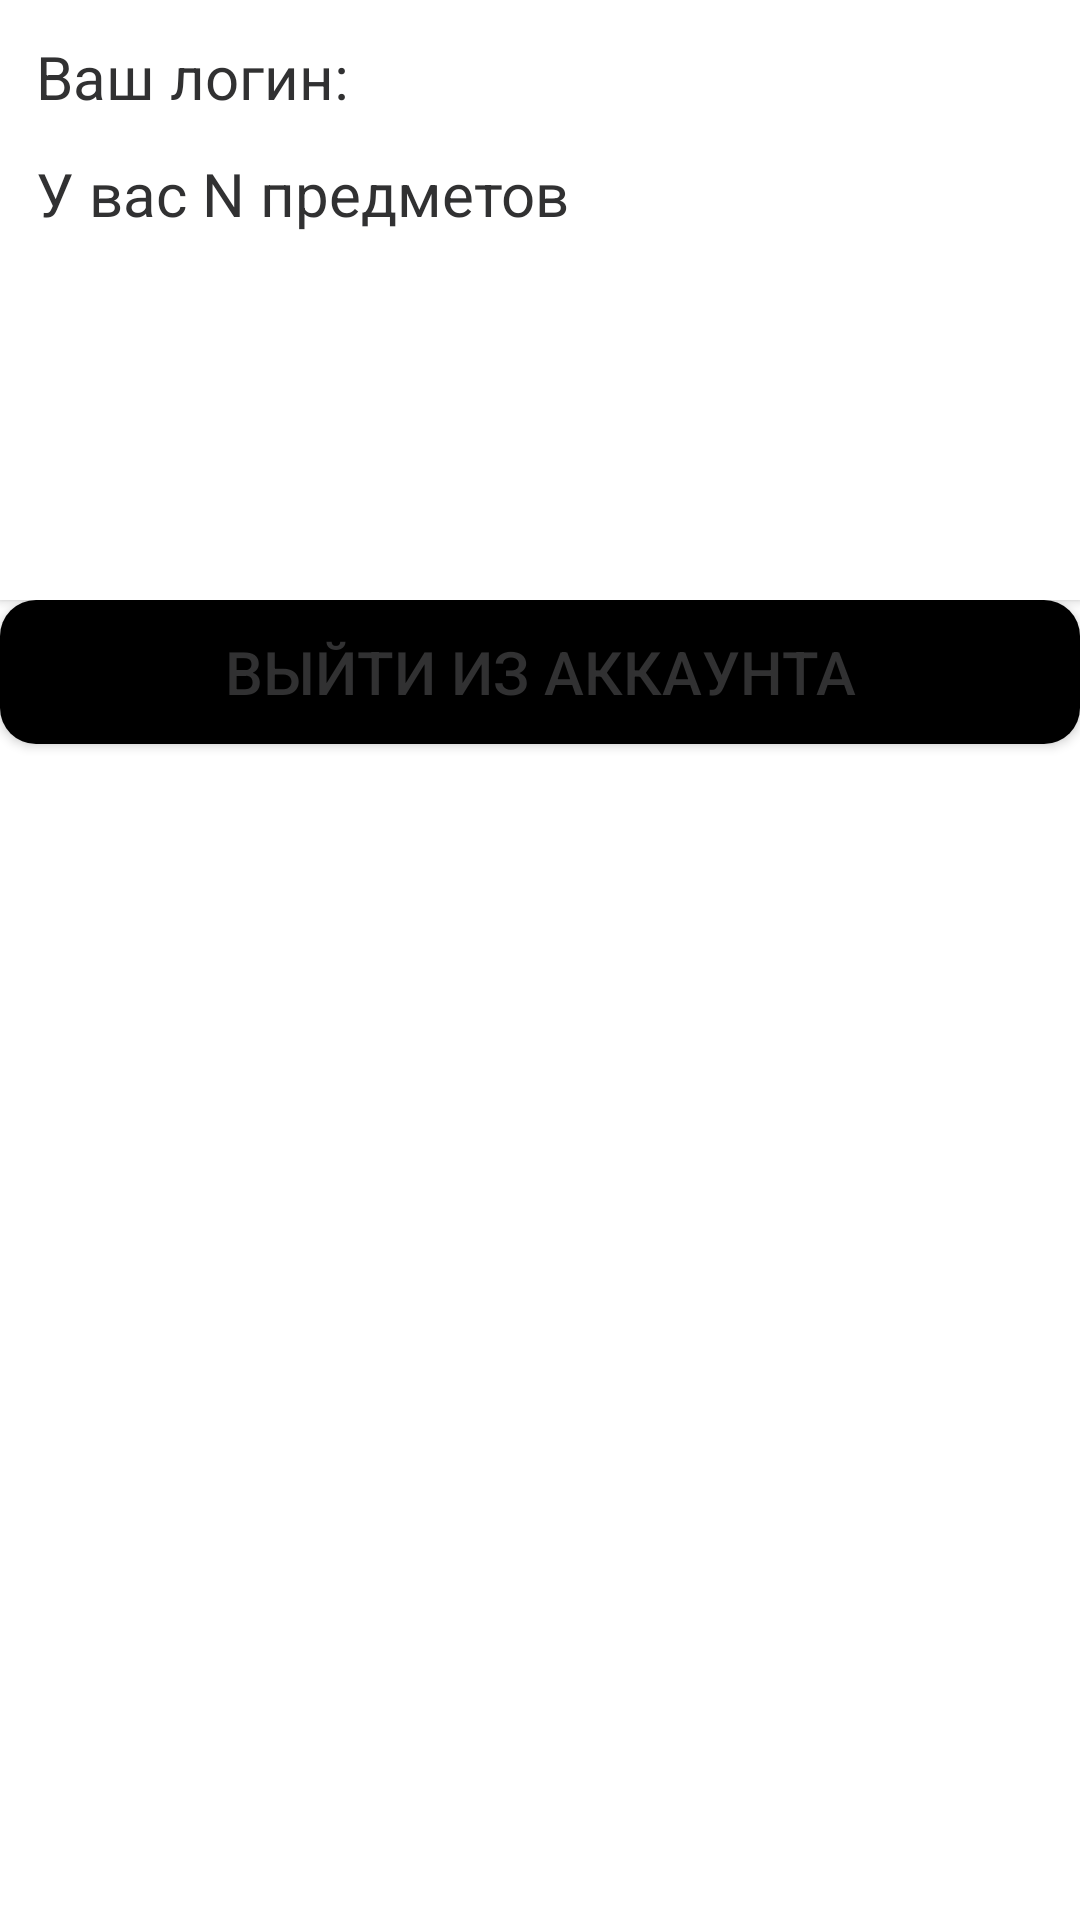

Write the Android layout XML for this screen, with the resource values it uses.
<!-- AndroidManifest.xml: application theme Theme.Tprepmobile -->
<!-- res/layout/fragment_profile.xml -->
<?xml version="1.0" encoding="utf-8"?>
<FrameLayout xmlns:android="http://schemas.android.com/apk/res/android"
    android:layout_width="match_parent"
    android:layout_height="match_parent"
    xmlns:app="http://schemas.android.com/apk/res-auto">

    <LinearLayout
        android:layout_width="match_parent"
        android:layout_height="match_parent"
        android:orientation="vertical">

        <androidx.cardview.widget.CardView
            android:layout_width="match_parent"
            android:layout_height="200dp"
            android:layout_margin="@dimen/_16dp"
            app:cardCornerRadius="@dimen/_10dp">

            <LinearLayout
                android:layout_width="wrap_content"
                android:layout_height="wrap_content"
                android:orientation="vertical">

                <TextView
                    android:id="@+id/yourUserName"
                    android:layout_width="wrap_content"
                    android:layout_height="wrap_content"
                    android:layout_margin="12dp"
                    android:text="Ваш логин:"
                    android:textSize="@dimen/defTextSize"/>

                <TextView
                    android:id="@+id/yourSubjects"
                    android:layout_width="wrap_content"
                    android:layout_height="wrap_content"
                    android:layout_marginHorizontal="12dp"
                    android:text="У вас N предметов"
                    android:textSize="@dimen/defTextSize"/>

            </LinearLayout>

        </androidx.cardview.widget.CardView>

        <Button
            android:id="@+id/logoutButton"
            android:layout_width="match_parent"
            android:layout_height="wrap_content"
            android:layout_marginHorizontal="@dimen/_16dp"
            android:layout_gravity="bottom|left"
            android:backgroundTint="@color/black"
            android:background="@drawable/button_shape"
            android:text="Выйти из аккаунта"
            android:textColor="@color/tPrepTextColor"
            android:textSize="@dimen/defTextSize" />

    </LinearLayout>

</FrameLayout>
<!-- resources referenced by this layout -->
<resources>
  <color name="black">#FF000000</color>
  <color name="tPrepTextColor">#FF313132</color>
  <dimen name="defTextSize">20sp</dimen>
  <!-- drawable button_shape (drawable) -->
  <?xml version="1.0" encoding="utf-8"?>
  <shape
      xmlns:android="http://schemas.android.com/apk/res/android"
      android:shape="rectangle" >
  
      <solid android:color="@color/tPrepBackColor" />
      <corners android:radius="12dp" />
  
  </shape>
  <style name="Theme.Tprepmobile" parent="Base.Theme.Tprepmobile">
  
      </style>
  <color name="tPrepBackColor">#FFFFDD2D</color>
  <style name="Base.Theme.Tprepmobile" parent="Theme.Material3.DayNight.NoActionBar">
  
          <item name="colorPrimary">@color/tPrepBackColor</item>
          <item name="colorPrimaryDark">@color/white</item>
          <item name="colorAccent">@color/black</item>
          <item name="android:textColor">@color/tPrepTextColor</item>
          <item name="android:windowBackground">@color/white</item>
          <item name="android:statusBarColor">@color/black</item>
  
      </style>
  <color name="white">#FFFFFFFF</color>
</resources>
